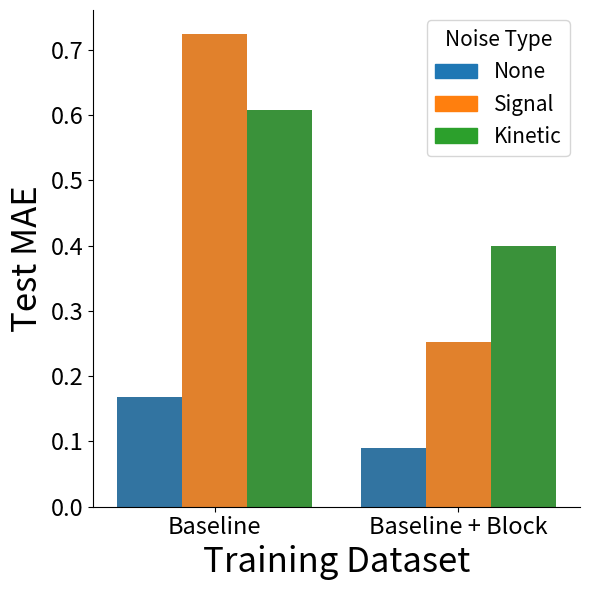

Reproduce this figure in Python.
import seaborn as sns
import pandas as pd
import matplotlib.pyplot as plt
from matplotlib.patches import Patch

noise_type_data = 2*['None','Signal','Kinetic']
enriched_data = 3*["Baseline"] + 3*["Baseline + Block"]
mae = [0.1681,0.7248,0.6072,0.09016,0.2524,0.3989]

df = pd.DataFrame(data={'Noise Type': noise_type_data, 'Training Dataset Composition': enriched_data, 'Test MAE': mae})

#Make grouped barplot
catplot = sns.catplot(df,x="Training Dataset Composition",y="Test MAE",hue="Noise Type",kind="bar",legend=False)
catplot.figure.set_figheight(6)
catplot.figure.set_figwidth(6)
plt.ylabel("Test MAE", fontsize=25)
plt.xlabel("Training Dataset",fontsize=25)
plt.xticks(fontsize=17)
plt.yticks(fontsize=17)

#Create legend
none_patch = Patch(color="tab:blue", label="None")
signal_patch = Patch(color="tab:orange", label="Signal")
kinetic_patch = Patch(color='tab:green', label="Kinetic")
plt.legend(handles=[none_patch,signal_patch,kinetic_patch], title='Noise Type',title_fontsize=15,fontsize=15)
plt.tight_layout()
plt.savefig("noise_improvement.png", dpi=600)